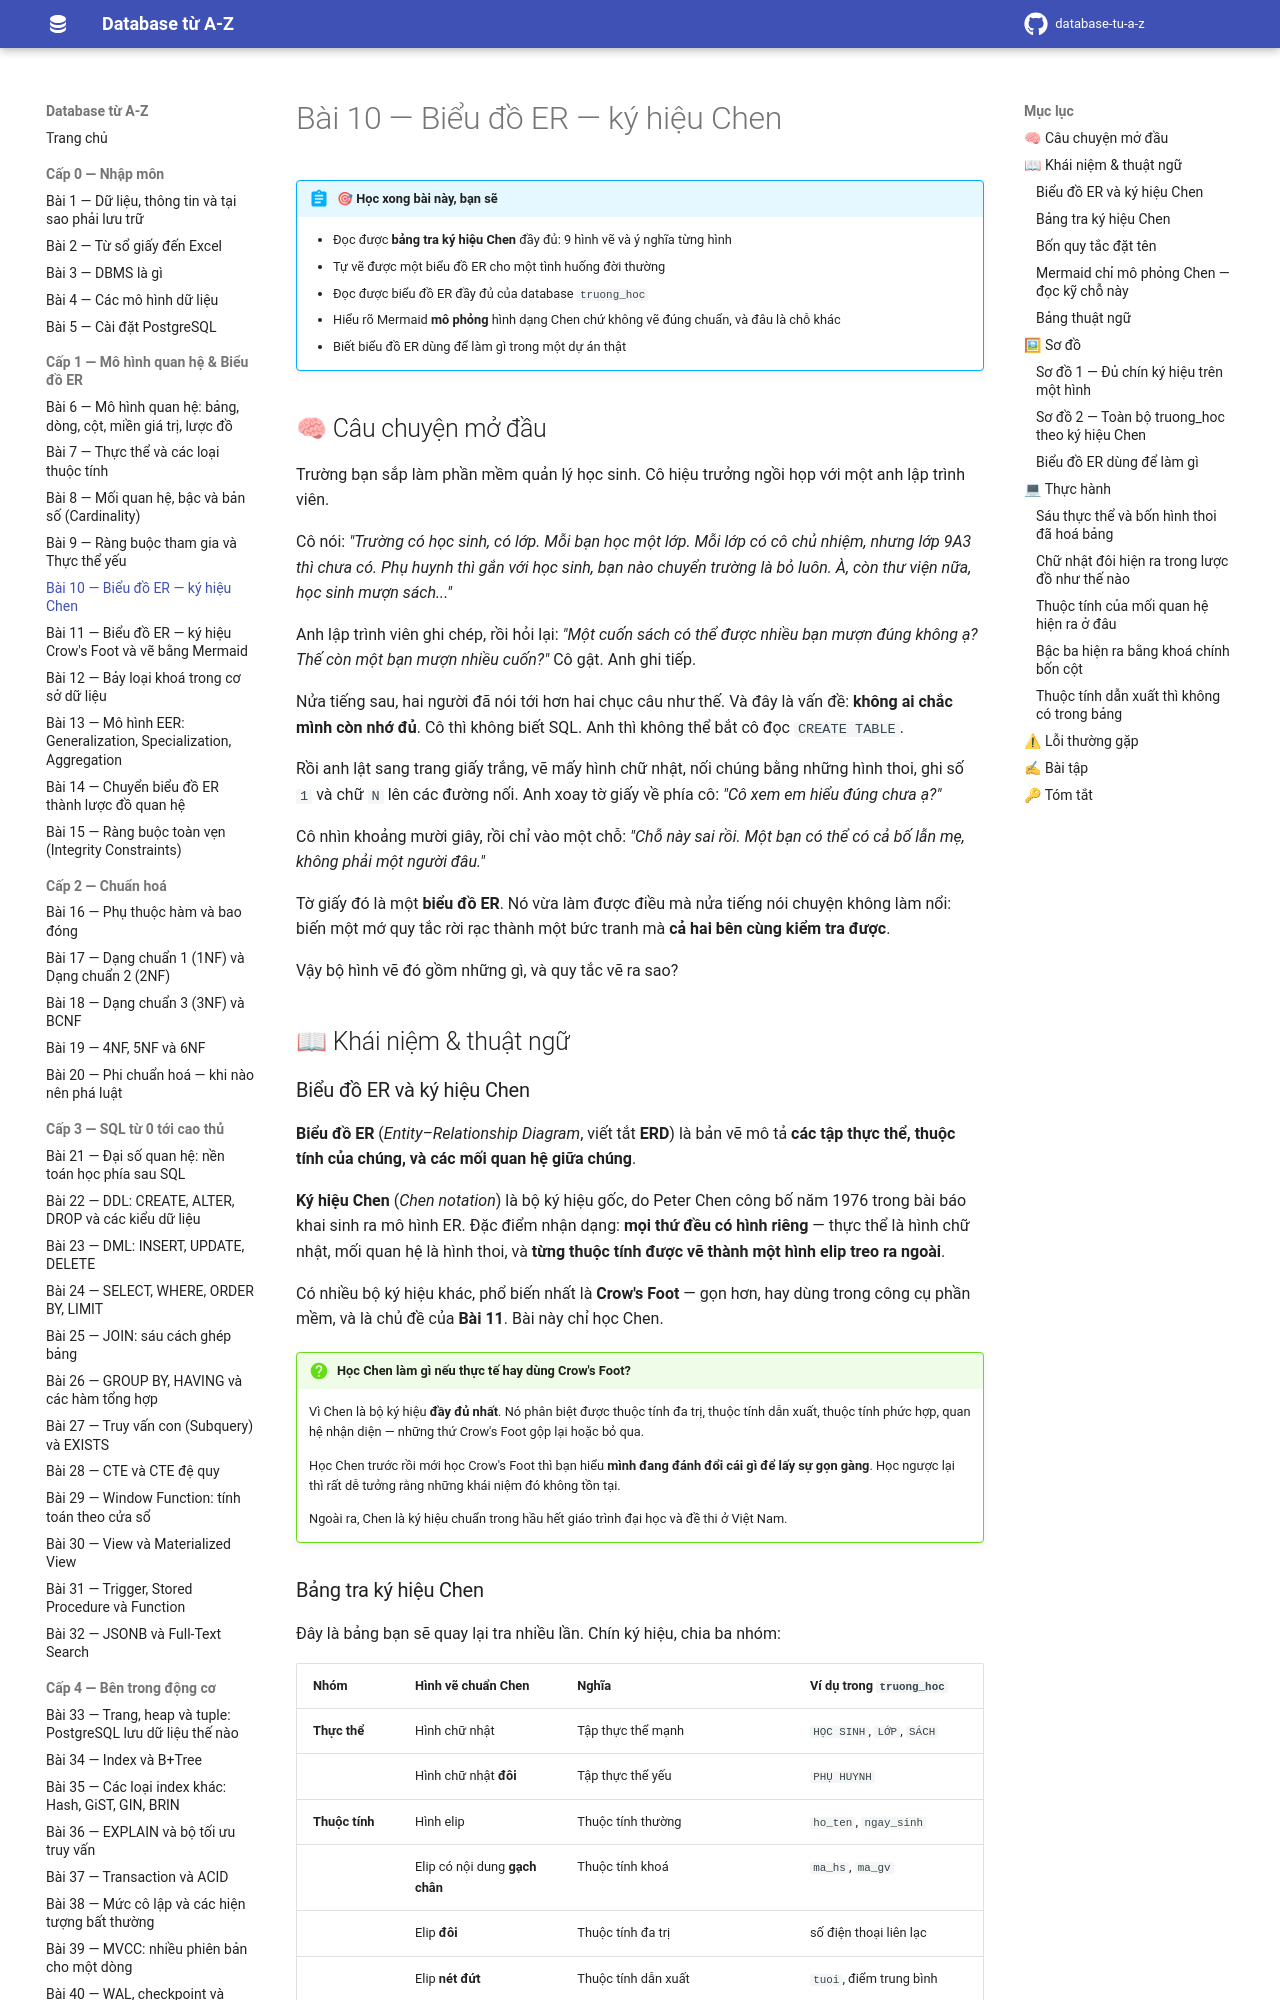

repository: hungnguyen010518/database-tu-a-z · page: cap-1-mo-hinh-er/10-bieu-do-er-ky-hieu-chen/index.html · generator: mkdocs

# Bài 10 — Biểu đồ ER — ký hiệu Chen

!!! abstract "🎯 Học xong bài này, bạn sẽ"
    - Đọc được **bảng tra ký hiệu Chen** đầy đủ: 9 hình vẽ và ý nghĩa từng hình
    - Tự vẽ được một biểu đồ ER cho một tình huống đời thường
    - Đọc được biểu đồ ER đầy đủ của database `truong_hoc`
    - Hiểu rõ Mermaid **mô phỏng** hình dạng Chen chứ không vẽ đúng chuẩn, và đâu là chỗ khác
    - Biết biểu đồ ER dùng để làm gì trong một dự án thật

## 🧠 Câu chuyện mở đầu

Trường bạn sắp làm phần mềm quản lý học sinh. Cô hiệu trưởng ngồi họp với một anh lập trình viên.

Cô nói: *"Trường có học sinh, có lớp. Mỗi bạn học một lớp. Mỗi lớp có cô chủ nhiệm, nhưng lớp 9A3 thì chưa có. Phụ huynh thì gắn với học sinh, bạn nào chuyển trường là bỏ luôn. À, còn thư viện nữa, học sinh mượn sách..."*

Anh lập trình viên ghi chép, rồi hỏi lại: *"Một cuốn sách có thể được nhiều bạn mượn đúng không ạ? Thế còn một bạn mượn nhiều cuốn?"* Cô gật. Anh ghi tiếp.

Nửa tiếng sau, hai người đã nói tới hơn hai chục câu như thế. Và đây là vấn đề: **không ai chắc mình còn nhớ đủ**. Cô thì không biết SQL. Anh thì không thể bắt cô đọc `CREATE TABLE`.

Rồi anh lật sang trang giấy trắng, vẽ mấy hình chữ nhật, nối chúng bằng những hình thoi, ghi số `1` và chữ `N` lên các đường nối. Anh xoay tờ giấy về phía cô: *"Cô xem em hiểu đúng chưa ạ?"*

Cô nhìn khoảng mười giây, rồi chỉ vào một chỗ: *"Chỗ này sai rồi. Một bạn có thể có cả bố lẫn mẹ, không phải một người đâu."*

Tờ giấy đó là một **biểu đồ ER**. Nó vừa làm được điều mà nửa tiếng nói chuyện không làm nổi: biến một mớ quy tắc rời rạc thành một bức tranh mà **cả hai bên cùng kiểm tra được**.

Vậy bộ hình vẽ đó gồm những gì, và quy tắc vẽ ra sao?

## 📖 Khái niệm & thuật ngữ

### Biểu đồ ER và ký hiệu Chen

**Biểu đồ ER** (*Entity–Relationship Diagram*, viết tắt **ERD**) là bản vẽ mô tả **các tập thực thể, thuộc tính của chúng, và các mối quan hệ giữa chúng**.

**Ký hiệu Chen** (*Chen notation*) là bộ ký hiệu gốc, do Peter Chen công bố năm 1976 trong bài báo khai sinh ra mô hình ER. Đặc điểm nhận dạng: **mọi thứ đều có hình riêng** — thực thể là hình chữ nhật, mối quan hệ là hình thoi, và **từng thuộc tính được vẽ thành một hình elip treo ra ngoài**.

Có nhiều bộ ký hiệu khác, phổ biến nhất là **Crow's Foot** — gọn hơn, hay dùng trong công cụ phần mềm, và là chủ đề của **Bài 11**. Bài này chỉ học Chen.

!!! question "Học Chen làm gì nếu thực tế hay dùng Crow's Foot?"
    Vì Chen là bộ ký hiệu **đầy đủ nhất**. Nó phân biệt được thuộc tính đa trị, thuộc tính dẫn xuất, thuộc tính phức hợp, quan hệ nhận diện — những thứ Crow's Foot gộp lại hoặc bỏ qua.

    Học Chen trước rồi mới học Crow's Foot thì bạn hiểu **mình đang đánh đổi cái gì để lấy sự gọn gàng**. Học ngược lại thì rất dễ tưởng rằng những khái niệm đó không tồn tại.

    Ngoài ra, Chen là ký hiệu chuẩn trong hầu hết giáo trình đại học và đề thi ở Việt Nam.
